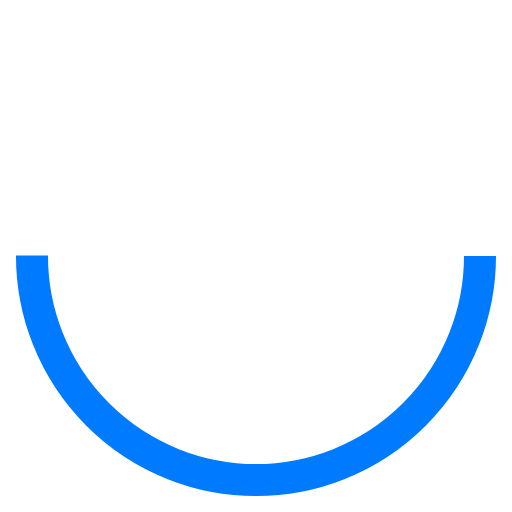
t = 0.00 s
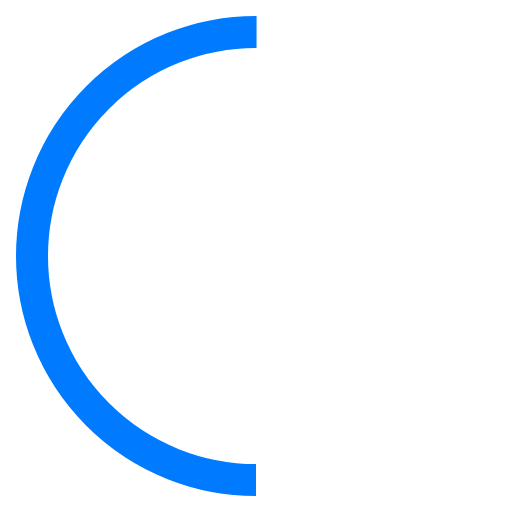
t = 0.25 s
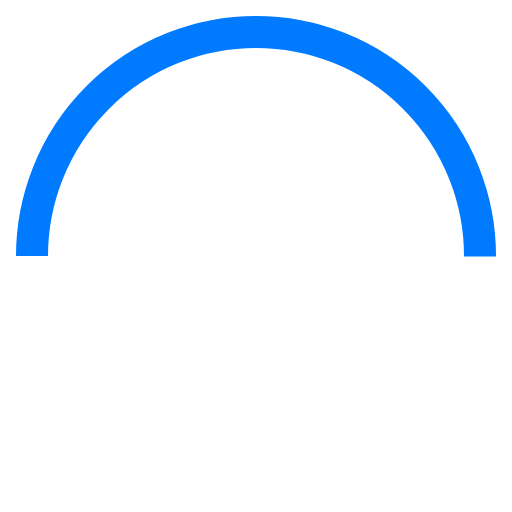
t = 0.50 s
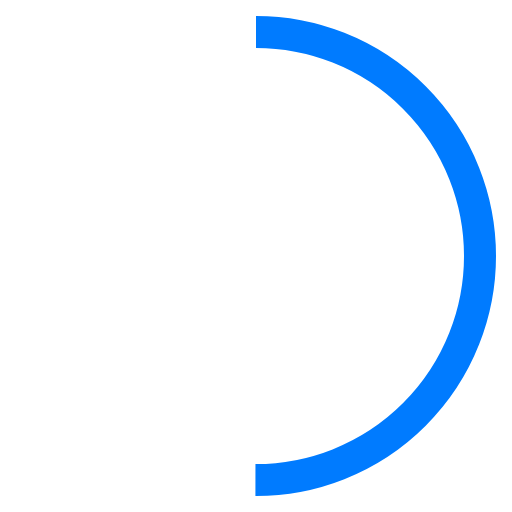
t = 0.75 s

The animated SVG that drew these frames (rendered in a browser with its animation timeline set to each time). Animation: 1 SMIL element (animateTransform=1); one cycle of 1.00 s, repeats indefinitely.

<svg xmlns="http://www.w3.org/2000/svg" viewBox="0 0 32 32">
  <circle cx="16" cy="16" r="14" fill="none" stroke="#007BFF" stroke-width="2" stroke-dasharray="44" stroke-dashoffset="0">
    <animateTransform 
      attributeName="transform"
      type="rotate"
      from="0 16 16"
      to="360 16 16"
      dur="1s"
      repeatCount="indefinite"/>
  </circle>
</svg>